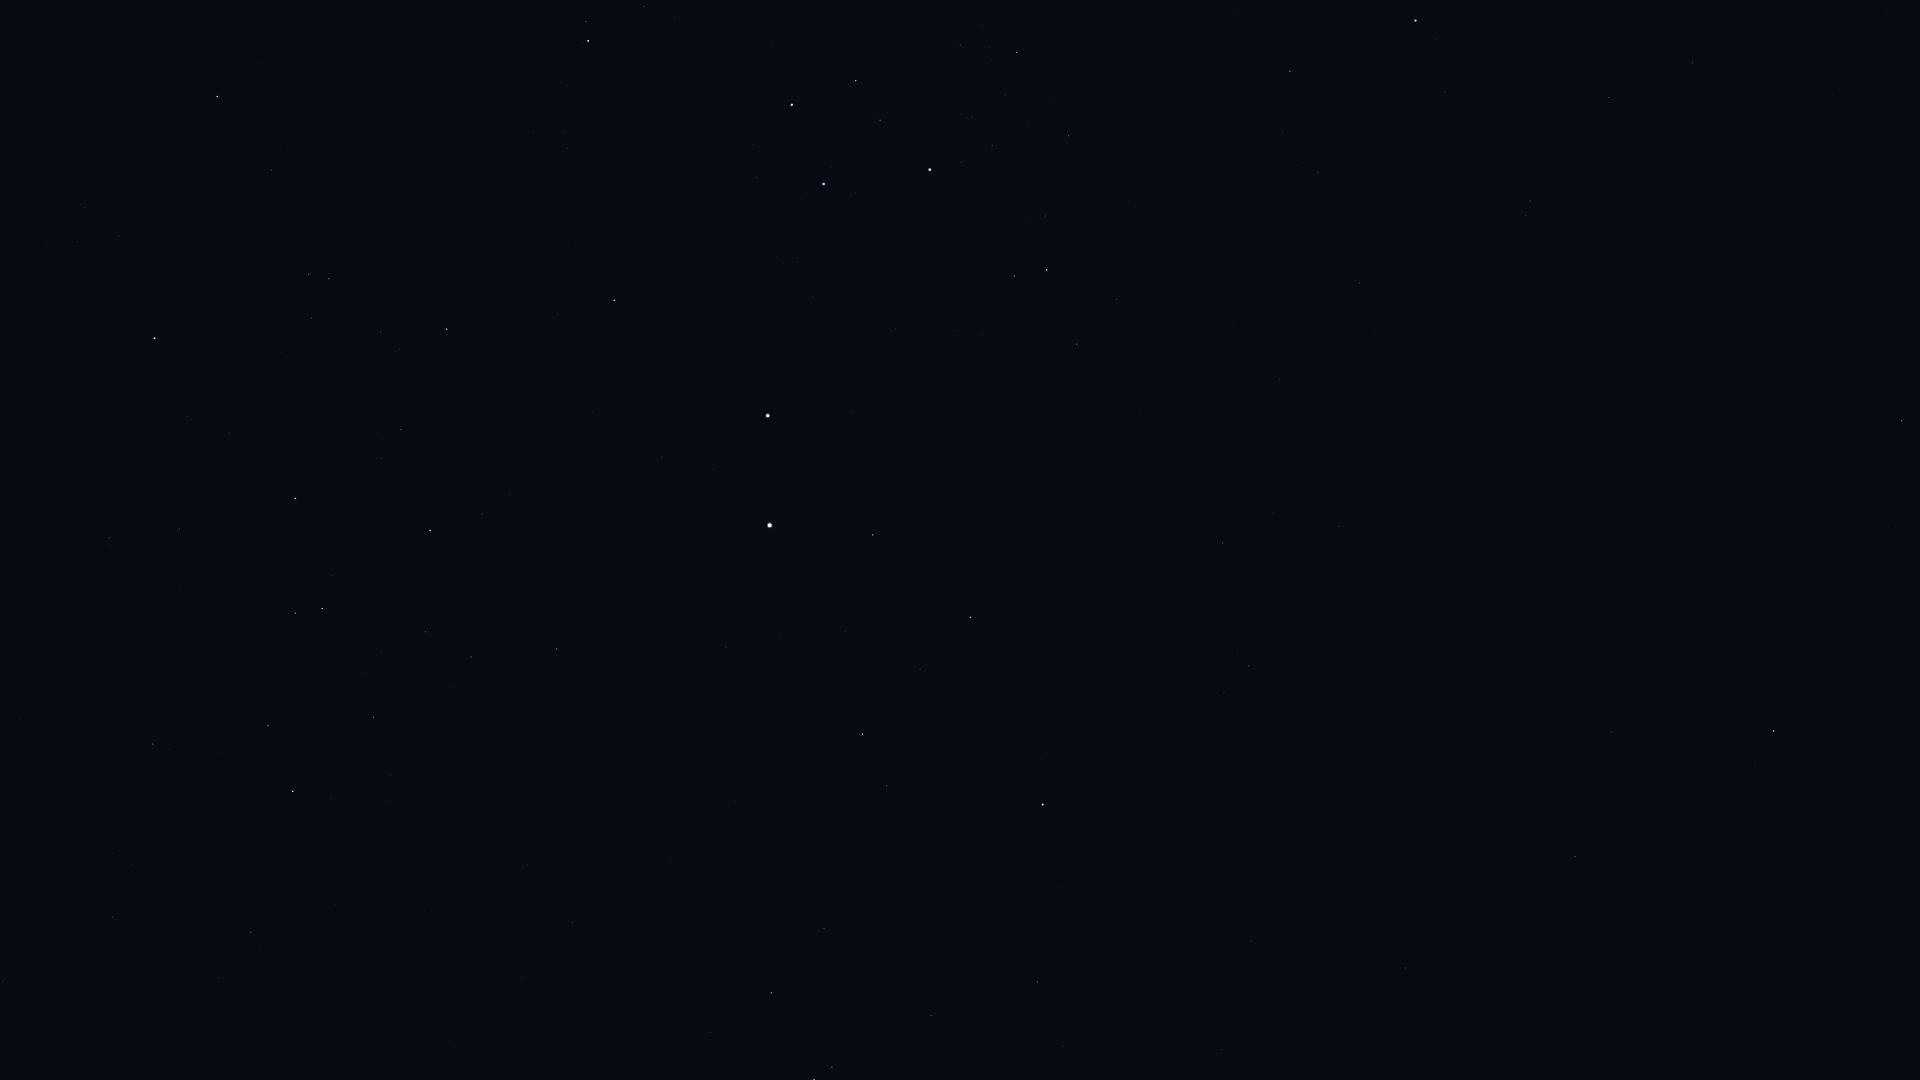

Values plotted in this chart, from the file beside it:
Star_ID, Name, X, Y
2021, HIP 2021, 1774, 731
17678, HIP 17678, 1902, 421
25918, HIP 25918, 1763, 294
26380, Bubup, 1808, 237
34481, HIP 34481, 1692, 63
37284, Ceibo, 1579, 245
37504, HIP 37504, 1609, 97
40702, HIP 40702, 1530, 201
45238, Miaplacidus, 1416, 21
50099, HIP 50099, 1290, 72
51839, HIP 51839, 1359, 283
56561, HIP 56561, 1017, 52
57291, Uklun, 916, 0
57363, HIP 57363, 1069, 136
59747, Imai, 856, 80
60000, HIP 60000, 1280, 379
60260, Ginan, 880, 120
60644, Tupã, 951, 180
60718, Acrux, 930, 170
60823, HIP 60823, 644, 6
61084, Gacrux, 792, 105
61199, HIP 61199, 1117, 299
61585, HIP 61585, 1047, 270
62322, HIP 62322, 1014, 276
62434, Mimosa, 824, 184
65109, HIP 65109, 217, 96
65936, HIP 65936, 271, 170
66047, Dofida, 469, 230
66657, HIP 66657, 614, 300
67464, HIP 67464, 309, 274
67472, HIP 67472, 329, 279
68282, HIP 68282, 381, 332
68702, Hadar, 768, 416
68933, Menkent, 155, 338
70576, HIP 70576, 381, 458
70638, HIP 70638, 1339, 526
71352, HIP 71352, 295, 498
71536, HIP 71536, 483, 514
71680, Men, 1849, 286
71681, Toliman, 770, 525
71683, Rigil Kentaurus, 770, 525
71860, HIP 71860, 430, 530
71908, HIP 71908, 873, 535
72370, HIP 72370, 1223, 543
74395, HIP 74395, 556, 649
74824, HIP 74824, 726, 647
74946, HIP 74946, 970, 617
75141, HIP 75141, 268, 726
75177, HIP 75177, 153, 744
75323, HIP 75323, 742, 664
76297, HIP 76297, 293, 791
76351, Karaka, 1258, 593
76552, HIP 76552, 332, 798
77634, HIP 77634, 113, 917
77952, HIP 77952, 862, 734
78104, Iklil, 2, 981
78384, HIP 78384, 251, 932
78639, HIP 78639, 527, 865
78970, HIP 78970, 219, 981
79509, HIP 79509, 671, 859
... 17 more rows
